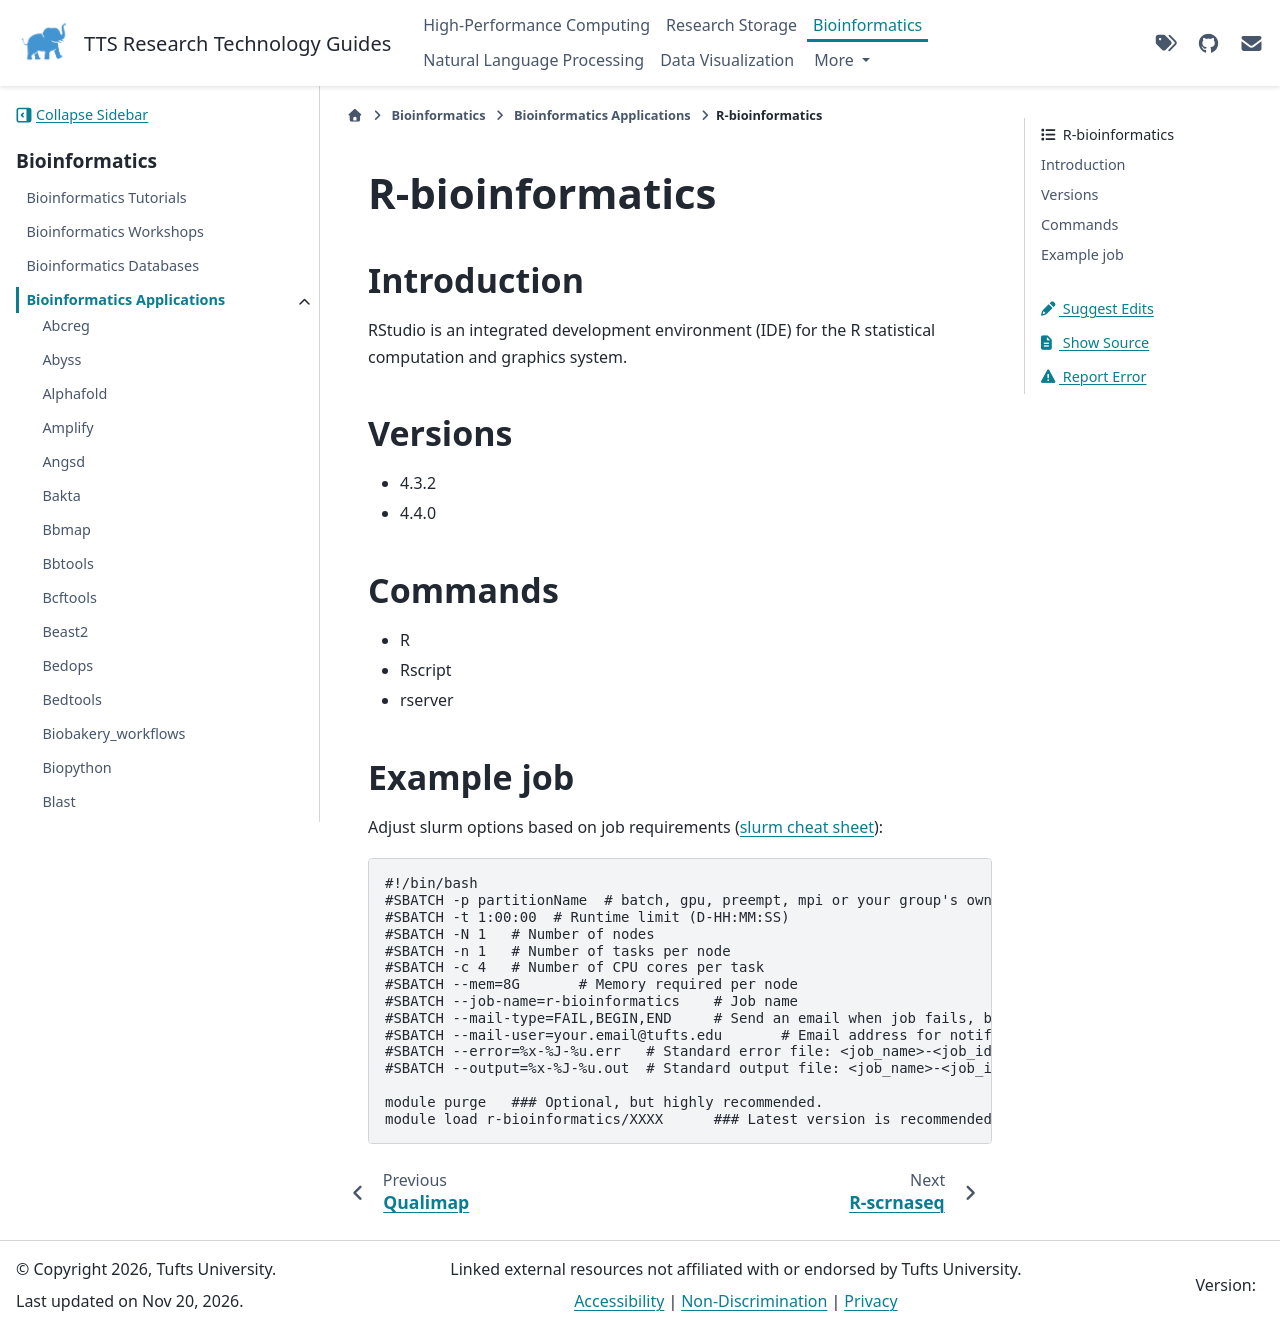

repository: TuftsRT/guides · page: dev/bio/apps/r-bioinformatics.html · generator: sphinx

##################
 R-bioinformatics
##################

**************
 Introduction
**************

RStudio is an integrated development environment (IDE) for the R
statistical computation and graphics system.

**********
 Versions
**********

-  4.3.2
-  4.4.0

**********
 Commands
**********

-  R
-  Rscript
-  rserver

*************
 Example job
*************

Adjust slurm options based on job requirements (`slurm cheat sheet
<https://slurm.schedmd.com/pdfs/summary.pdf>`_):

.. code::

   #!/bin/bash
   #SBATCH -p partitionName  # batch, gpu, preempt, mpi or your group's own partition
   #SBATCH -t 1:00:00  # Runtime limit (D-HH:MM:SS)
   #SBATCH -N 1   # Number of nodes
   #SBATCH -n 1   # Number of tasks per node
   #SBATCH -c 4   # Number of CPU cores per task
   #SBATCH --mem=8G       # Memory required per node
   #SBATCH --job-name=r-bioinformatics    # Job name
   #SBATCH --mail-type=FAIL,BEGIN,END     # Send an email when job fails, begins, and finishes
   #SBATCH --mail-user=your.email@tufts.edu       # Email address for notifications
   #SBATCH --error=%x-%J-%u.err   # Standard error file: <job_name>-<job_id>-<username>.err
   #SBATCH --output=%x-%J-%u.out  # Standard output file: <job_name>-<job_id>-<username>.out

   module purge   ### Optional, but highly recommended.
   module load r-bioinformatics/XXXX      ### Latest version is recommended.
